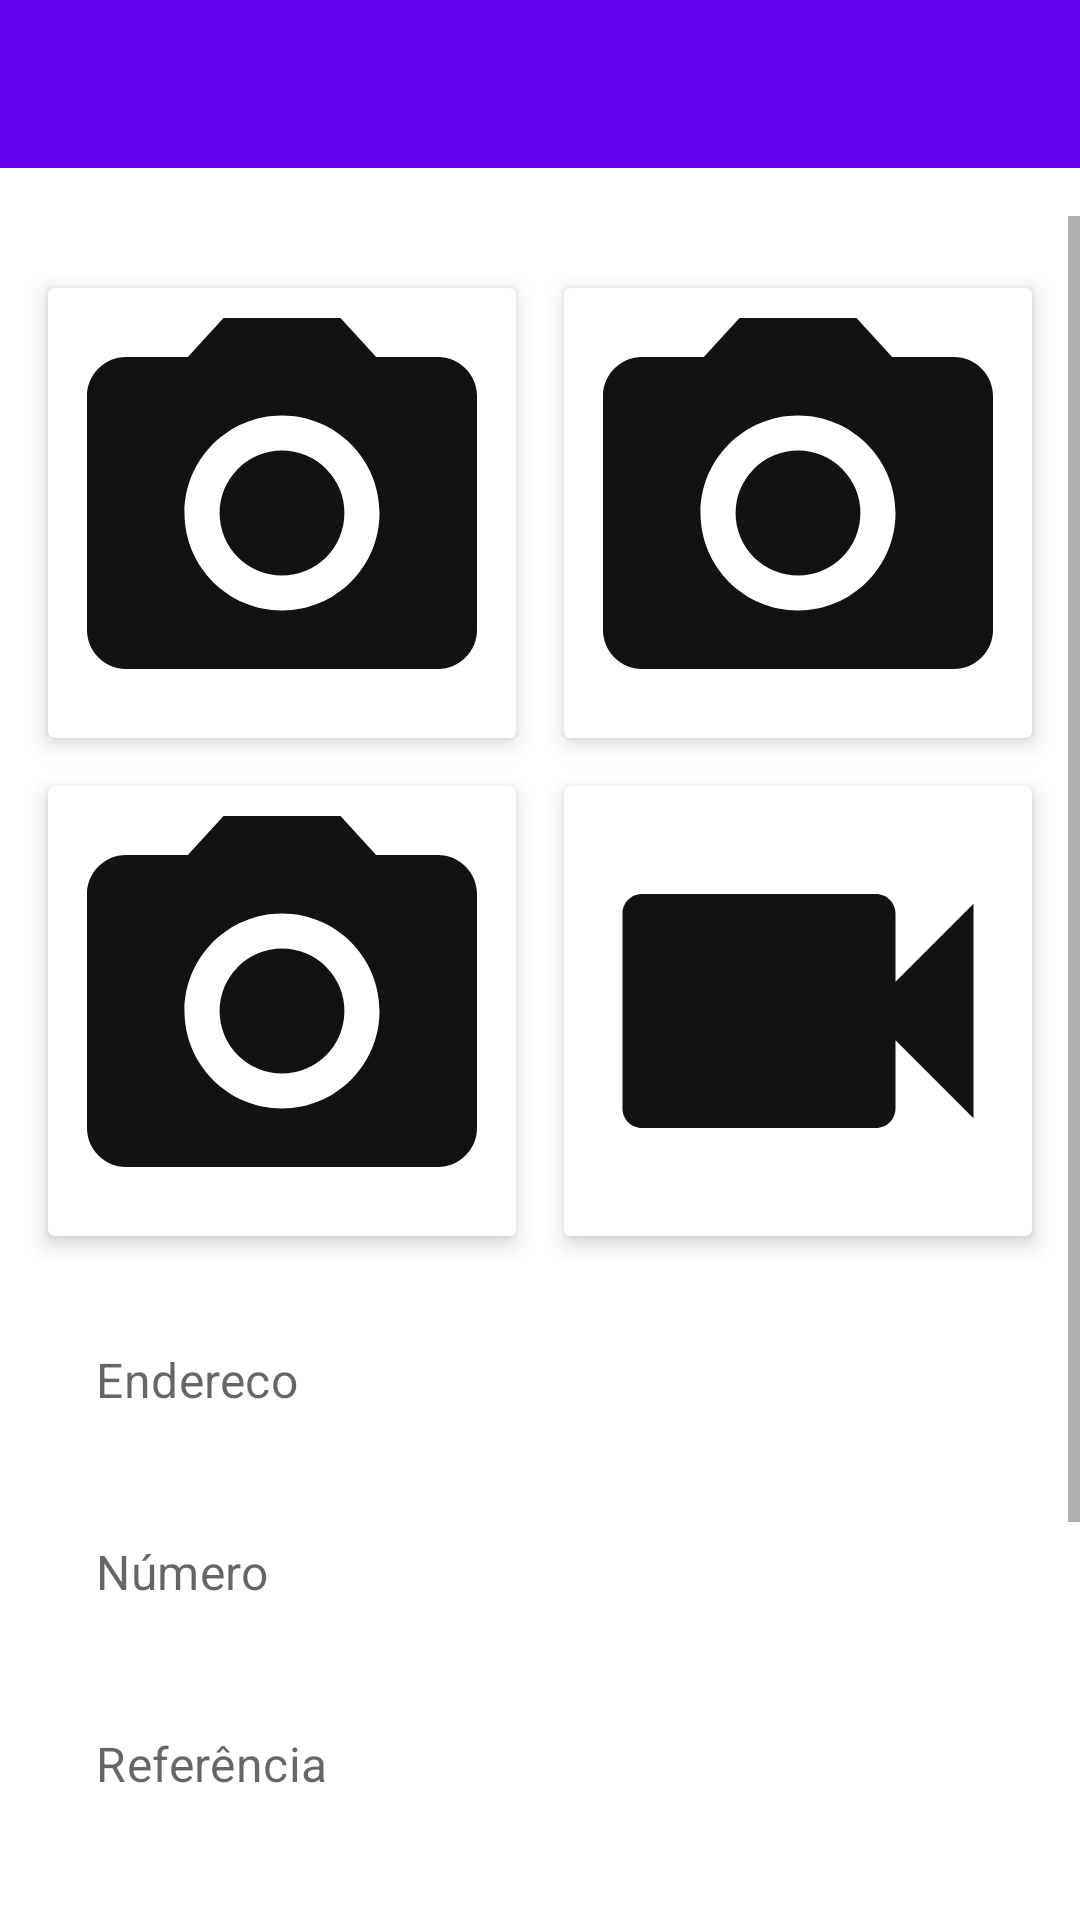

Reconstruct the res/layout file that produces this screen, plus the resources it refers to.
<!-- AndroidManifest.xml: application theme Theme.JuntosContraDengue.NoActionBar -->
<!-- res/layout/activity_denunciar.xml -->
<?xml version="1.0" encoding="utf-8"?>
<androidx.constraintlayout.widget.ConstraintLayout xmlns:android="http://schemas.android.com/apk/res/android"
    xmlns:app="http://schemas.android.com/apk/res-auto"
    xmlns:tools="http://schemas.android.com/tools"
    android:id="@+id/container"
    android:layout_width="match_parent"
    android:layout_height="match_parent"
    android:orientation="vertical"
    android:fitsSystemWindows="true"
    android:paddingBottom="@dimen/activity_vertical_margin"
    tools:context=".Denunciar">

    <androidx.appcompat.widget.Toolbar
        android:id="@+id/tbDenuncias"
        android:layout_width="match_parent"
        android:layout_height="?attr/actionBarSize"
        android:background="?attr/colorPrimary"
        android:theme="@style/ThemeOverlay.AppCompat.Dark.ActionBar"
        app:popupTheme="@style/ThemeOverlay.AppCompat.Light"
        app:layout_constraintEnd_toEndOf="parent"
        app:layout_constraintStart_toStartOf="parent"
        app:layout_constraintTop_toTopOf="parent" />

    <FrameLayout
        android:id="@+id/fragment_container"
        android:layout_width="match_parent"
        android:layout_height="match_parent"
        android:visibility="gone">
    </FrameLayout>

    <ScrollView
        android:id="@+id/scrow_reclamacao"
        android:layout_width="0dp"
        android:layout_height="0dp"
        android:layout_marginStart="0dp"
        android:layout_marginTop="16dp"
        android:layout_marginEnd="0dp"
        app:layout_constraintBottom_toBottomOf="parent"
        app:layout_constraintEnd_toEndOf="parent"
        app:layout_constraintStart_toStartOf="parent"
        app:layout_constraintTop_toBottomOf="@+id/tbDenuncias">

        <LinearLayout
            android:id="@+id/layout_reclamacao_edtText"
            android:layout_width="match_parent"
            android:layout_height="wrap_content"
            android:orientation="vertical">

            <GridLayout
                android:id="@+id/gridReclamacao"
                android:layout_width="match_parent"
                android:layout_height="wrap_content"
                android:layout_marginStart="8dp"
                android:layout_marginTop="16dp"
                android:layout_marginEnd="8dp"
                android:layout_marginBottom="16dp"
                android:alignmentMode="alignMargins"
                android:columnCount="2"
                android:rowCount="2">

                <androidx.cardview.widget.CardView
                    android:layout_width="0dp"
                    android:layout_height="150dp"
                    android:layout_columnWeight="1"
                    android:layout_margin="8dp"
                    app:cardElevation="4dp">

                    <ImageView
                        android:id="@+id/imgCamReclamacao1"
                        android:layout_width="match_parent"
                        android:layout_height="match_parent"
                        android:scaleType="centerCrop"
                        android:src="@drawable/camera"
                        android:contentDescription="@string/icone_camera_para_selecionar_imagem" />
                </androidx.cardview.widget.CardView>

                <androidx.cardview.widget.CardView
                    android:layout_width="0dp"
                    android:layout_height="150dp"
                    android:layout_columnWeight="1"
                    android:layout_margin="8dp"
                    app:cardElevation="4dp">

                    <ImageView
                        android:id="@+id/imgCamReclamacao2"
                        android:layout_width="match_parent"
                        android:layout_height="match_parent"
                        android:scaleType="centerCrop"
                        android:src="@drawable/camera"
                        android:contentDescription="@string/icone_camera_para_selecionar_imagem" />
                </androidx.cardview.widget.CardView>

                <androidx.cardview.widget.CardView
                    android:layout_width="0dp"
                    android:layout_height="150dp"
                    android:layout_columnWeight="1"
                    android:layout_margin="8dp"
                    app:cardElevation="4dp">

                    <ImageView
                        android:id="@+id/imgCamReclamacao3"
                        android:layout_width="match_parent"
                        android:layout_height="match_parent"
                        android:scaleType="centerCrop"
                        android:src="@drawable/camera"
                        android:contentDescription="@string/icone_camera_para_selecionar_imagem" />
                </androidx.cardview.widget.CardView>

                <androidx.cardview.widget.CardView
                    android:layout_width="0dp"
                    android:layout_height="150dp"
                    android:layout_columnWeight="1"
                    android:layout_margin="8dp"
                    app:cardElevation="4dp">

                    <FrameLayout
                        android:layout_width="match_parent"
                        android:layout_height="match_parent"
                        android:id="@+id/video_container">

                        <VideoView
                            android:id="@+id/videoReclamacao"
                            android:layout_width="match_parent"
                            android:layout_height="match_parent"
                            android:visibility="gone"
                            android:contentDescription="@string/icone_video_para_selecionar_video" />

                        <ImageView
                            android:id="@+id/thumbnail"
                            android:layout_width="match_parent"
                            android:layout_height="match_parent"
                            android:scaleType="centerCrop"
                            android:src="@drawable/camera_video"
                            android:contentDescription="@string/icone_video_para_selecionar_video" />


                    </FrameLayout>
                </androidx.cardview.widget.CardView>

            </GridLayout>
            
            <EditText
                android:id="@+id/edt_endereco_reclamacao"
                android:layout_width="match_parent"
                android:layout_height="wrap_content"
                android:hint="Endereco"
                android:layout_marginBottom="16dp"
                android:layout_marginHorizontal="16dp"
                android:inputType="text"
                style="@style/EditTextStyle" />

            <EditText
                android:id="@+id/edt_numero_reclamacao"
                android:layout_width="match_parent"
                android:layout_height="wrap_content"
                android:hint="@string/numero"
                android:layout_marginBottom="16dp"
                android:layout_marginHorizontal="16dp"
                android:inputType="number"
                style="@style/EditTextStyle" />

            <EditText
                android:id="@+id/edt_referencia_reclamacao"
                android:layout_width="match_parent"
                android:layout_height="wrap_content"
                android:hint="@string/referencia"
                android:layout_marginBottom="16dp"
                android:layout_marginHorizontal="16dp"
                android:inputType="text"
                style="@style/EditTextStyle" />

            <EditText
                android:id="@+id/edt_reclamacao"
                android:layout_width="match_parent"
                android:layout_height="wrap_content"
                android:hint="@string/reclamacao"
                android:layout_marginBottom="16dp"
                android:layout_marginHorizontal="16dp"
                android:inputType="textMultiLine"
                android:maxLines="5"
                style="@style/EditTextStyle" />

            
            <LinearLayout
                android:layout_width="match_parent"
                android:layout_height="wrap_content"
                android:orientation="horizontal"
                android:layout_marginTop="16dp"
                android:weightSum="2">
                <Button
                    android:id="@+id/btnEnviarReclamacao"
                    android:layout_width="0dp"
                    android:layout_height="wrap_content"
                    android:layout_weight="1"
                    android:layout_marginStart="16dp"
                    android:layout_marginEnd="16dp"
                    android:layout_marginBottom="16dp"
                    android:background="@drawable/border_rounded_gray"
                    android:text="@string/enviar"
                    app:layout_constraintBottom_toBottomOf="parent"
                    app:layout_constraintEnd_toEndOf="parent"
                    app:layout_constraintStart_toStartOf="parent"
                    style="@style/ButtonStyle" />

                <Button
                    android:id="@+id/btnCancelarReclamacao"
                    android:layout_width="0dp"
                    android:layout_height="wrap_content"
                    android:layout_weight="1"
                    android:layout_marginStart="16dp"
                    android:layout_marginEnd="16dp"
                    android:layout_marginBottom="16dp"
                    android:background="@drawable/border_rounded_gray"
                    android:text="@string/cancelar"
                    app:layout_constraintBottom_toBottomOf="parent"
                    app:layout_constraintEnd_toEndOf="parent"
                    app:layout_constraintStart_toStartOf="parent"
                    style="@style/ButtonStyle" />

            </LinearLayout>


        </LinearLayout>

    </ScrollView>

</androidx.constraintlayout.widget.ConstraintLayout>
<!-- resources referenced by this layout -->
<resources>
  <dimen name="activity_vertical_margin">16dp</dimen>
  <!-- drawable border_rounded_gray (drawable) -->
  <selector xmlns:android="http://schemas.android.com/apk/res/android">
      <item>
          <shape android:shape="rectangle">
              <solid android:color="#FAF9F9"/> 
              <corners android:radius="12dp"/> 
              <stroke android:color="#E2DEDE"
                     android:width="2dp"/> 
          </shape>
      </item>
  </selector>
  <!-- drawable camera (drawable) -->
  <vector android:alpha="0.99" android:height="24dp"
      android:tint="#0F0F10" android:viewportHeight="24"
      android:viewportWidth="24" android:width="24dp" xmlns:android="http://schemas.android.com/apk/res/android">
      <path android:fillColor="@android:color/white" android:pathData="M12,12m-3.2,0a3.2,3.2 0,1 1,6.4 0a3.2,3.2 0,1 1,-6.4 0"/>
      <path android:fillColor="@android:color/white" android:pathData="M9,2L7.17,4L4,4c-1.1,0 -2,0.9 -2,2v12c0,1.1 0.9,2 2,2h16c1.1,0 2,-0.9 2,-2L22,6c0,-1.1 -0.9,-2 -2,-2h-3.17L15,2L9,2zM12,17c-2.76,0 -5,-2.24 -5,-5s2.24,-5 5,-5 5,2.24 5,5 -2.24,5 -5,5z"/>
  </vector>
  <!-- drawable camera_video (drawable) -->
  <vector android:alpha="0.99" android:height="24dp"
      android:tint="#0F0F10" android:viewportHeight="24"
      android:viewportWidth="24" android:width="24dp" xmlns:android="http://schemas.android.com/apk/res/android">
      <path android:fillColor="@android:color/white" android:pathData="M17,10.5V7c0,-0.55 -0.45,-1 -1,-1H4c-0.55,0 -1,0.45 -1,1v10c0,0.55 0.45,1 1,1h12c0.55,0 1,-0.45 1,-1v-3.5l4,4v-11l-4,4z"/>
  </vector>
  <string name="cancelar">CANCELAR</string>
  <string name="enviar">ENVIAR</string>
  <string name="icone_camera_para_selecionar_imagem">Icone camera para selecionar imagem</string>
  <string name="icone_video_para_selecionar_video">Icone video para selecionar video</string>
  <string name="numero">Número</string>
  <string name="reclamacao">Reclamação</string>
  <string name="referencia">Referência</string>
  <style name="ButtonStyle" parent="Widget.MaterialComponents.Button">
          <item name="android:layout_width">wrap_content</item>
          <item name="android:layout_height">wrap_content</item>
          <item name="android:textColor">@color/white</item>
          <item name="android:paddingStart">16dp</item>
          <item name="android:paddingEnd">16dp</item>
          <item name="android:paddingTop">8dp</item>
          <item name="android:paddingBottom">8dp</item>
          <item name="android:textStyle">bold</item>
          <item name="android:textSize">16sp</item>
          <item name="cornerRadius">8dp</item>
          <item name="android:backgroundTint">?attr/colorPrimary</item>
      </style>
  <style name="EditTextStyle" parent="Widget.MaterialComponents.TextInputEditText.OutlinedBox">
          <item name="android:layout_width">match_parent</item>
          <item name="android:layout_height">wrap_content</item>
          <item name="android:padding">10dp</item>
          <item name="android:minHeight">48dp</item>
          <item name="android:textColor">@color/text_primary</item>
          <item name="android:textSize">16sp</item>
      </style>
  <style name="Theme.JuntosContraDengue.NoActionBar">
          <item name="windowActionBar">false</item>
          <item name="windowNoTitle">true</item>
      </style>
  <color name="white">#FFFFFFFF</color>
  <color name="text_primary">#202124</color>
</resources>
